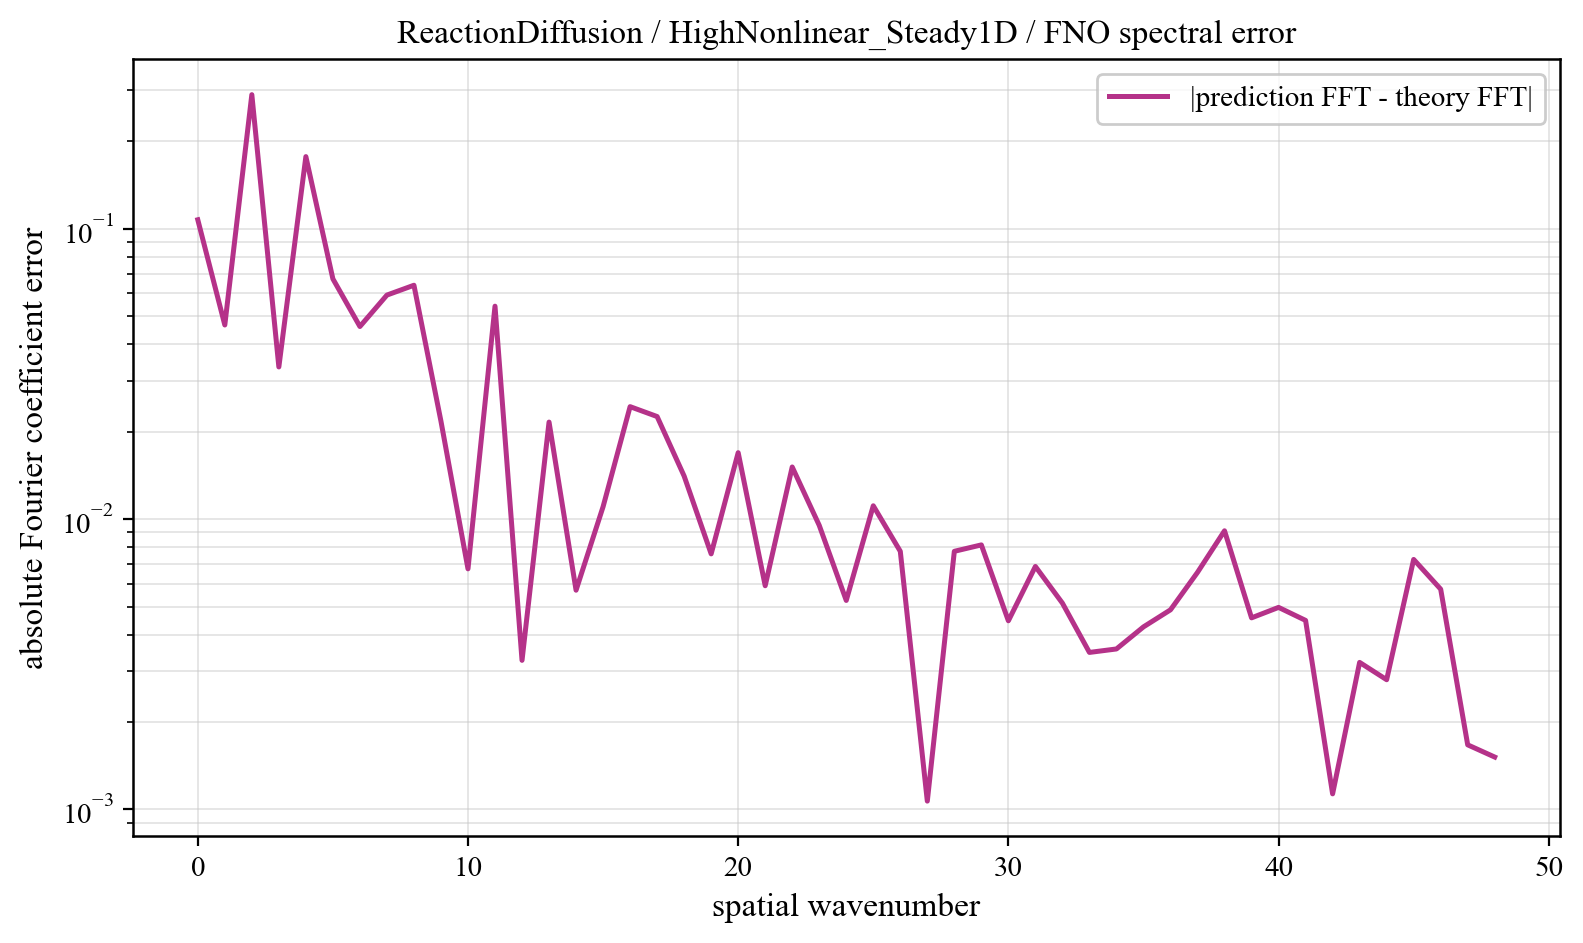

Data behind this chart, as committed beside it:
component, prediction_magnitude, theory_magnitude, absolute_coefficient_error
0, 0.03903, 0.06847, 0.1075
1, 0.02289, 0.06541, 0.04666
2, 0.1573, 0.4015, 0.29
3, 0.1802, 0.1859, 0.03345
4, 0.007696, 0.1836, 0.1774
5, 0.1396, 0.07802, 0.06728
6, 0.03137, 0.03338, 0.0461
7, 0.07674, 0.01761, 0.05915
8, 0.05151, 0.01254, 0.06395
9, 0.01954, 0.00947, 0.02175
10, 0.01401, 0.007452, 0.006745
11, 0.05169, 0.006044, 0.05417
12, 0.003174, 0.005019, 0.003264
13, 0.02583, 0.004248, 0.0216
14, 0.004144, 0.003651, 0.005693
15, 0.01363, 0.003179, 0.01104
16, 0.02169, 0.0028, 0.02441
17, 0.02489, 0.00249, 0.02257
18, 0.01312, 0.002234, 0.01408
19, 0.005978, 0.002019, 0.007595
20, 0.01859, 0.001837, 0.01695
21, 0.005067, 0.001683, 0.005898
22, 0.0147, 0.00155, 0.01513
23, 0.00989, 0.001435, 0.009523
24, 0.005698, 0.001335, 0.00525
25, 0.01061, 0.001248, 0.01112
26, 0.008207, 0.001171, 0.00775
27, 0.001275, 0.001104, 0.001069
28, 0.008085, 0.001044, 0.007751
29, 0.00862, 0.0009909, 0.008155
30, 0.004528, 0.0009438, 0.004467
31, 0.006382, 0.0009019, 0.006873
32, 0.005318, 0.0008645, 0.005138
33, 0.003671, 0.0008312, 0.003476
34, 0.003711, 0.0008015, 0.003573
35, 0.004102, 0.000775, 0.004256
36, 0.005489, 0.0007515, 0.004873
37, 0.005852, 0.0007306, 0.006558
38, 0.00982, 0.0007122, 0.009121
39, 0.003893, 0.0006961, 0.004572
40, 0.005644, 0.000682, 0.004968
41, 0.004183, 0.0006698, 0.004481
42, 0.000856, 0.0006596, 0.001132
43, 0.003726, 0.000651, 0.003211
44, 0.00335, 0.0006441, 0.002799
45, 0.006632, 0.0006388, 0.007267
46, 0.006308, 0.0006351, 0.00574
47, 0.0014, 0.0006328, 0.00167
48, 0.002148, 0.0006321, 0.001516
